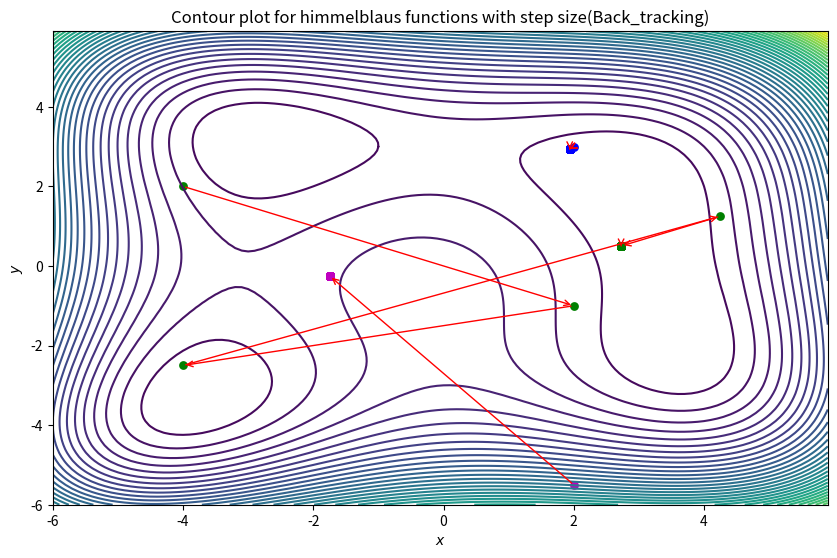

Reproduce this figure in Python.
import numpy as np
import matplotlib.pyplot as plt

###Set of Intial points and step size
intial_values=[[2,3],[-4,2],[2,-5.5]]
step_size_set=[0.1,0.01,0.3]
# The data to fit
N = 1000
def himmelblaus(x,y):
    function_h=0.1*(((x**2)+y-11)**2)+0.1*((x+(y**2)-7)**2)
    return function_h

x = np.arange(-6.0,6.0,0.1)
y = np.arange(-6.0,6.0,0.1)
X,Y = np.meshgrid(x, y)
J_grid = himmelblaus(X,Y)

colors = ['b', 'g', 'm', 'c', 'orange']
N = 1000
fig, ax = plt.subplots(nrows=1, ncols=1, figsize=(10,6.15))
contours = ax.contour(X, Y, J_grid, 40)
for k in range(3):
    xy_values = []
    xy_values.append(intial_values[k])
    J = [himmelblaus(*xy_values[0])]
    for j in range(1,N-1):
        last_xy = xy_values[j-1]
        this_xy = np.empty((2,))
        step_size=1
        beta=0.5
        alpha=0.5
        number_back=10
        grad_x=((2*1.125*last_xy[0])+(0.5*last_xy[1])+2)
        grad_y=((0.5*last_xy[0])+(1.5*last_xy[1])+2)
        ####Back tracking
        xx = last_xy[0]- step_size*grad_x
        yy = last_xy[1]- step_size*grad_y
        vect1=[xx,yy]
        vect2=[last_xy[0],last_xy[1]]
        while(himmelblaus(xx,yy)>(himmelblaus(last_xy[0],last_xy[1])-alpha*step_size*np.inner(vect1,vect2))):
            step_size=beta*step_size
            xx = last_xy[0]- step_size*grad_x
            yy = last_xy[1]- step_size*grad_y
            vect1=[xx,yy]
            vect2=[last_xy[0],last_xy[1]]    
        this_xy[0] = last_xy[0] - step_size*grad_x
        this_xy[1] = last_xy[1] - step_size*grad_y
        xy_values.append(this_xy)
        J.append(himmelblaus(*this_xy))
    for j in range(1,N-1):
        ax.annotate('', xy_values[j], xytext=xy_values[j-1],
                        arrowprops={'arrowstyle': '->', 'color': 'r', 'lw': 1},
                        va='center', ha='center')
            #ax[0].plot(x, hypothesis(x, *theta[j]), color=colors[j], lw=2,
                  # label=r'$\theta_0 = {:.3f}, \theta_1 = {:.3f}$'.format(*theta[j]))
    ax.scatter(*zip(*xy_values),c=colors[k], s=40, lw=0)

    # Labels, titles and a legend.
ax.set_xlabel(r'$x$')
ax.set_ylabel(r'$y$')
titlex='Contour plot for himmelblaus functions with step size(Back_tracking)'
ax.set_title(titlex)
plt.show()
